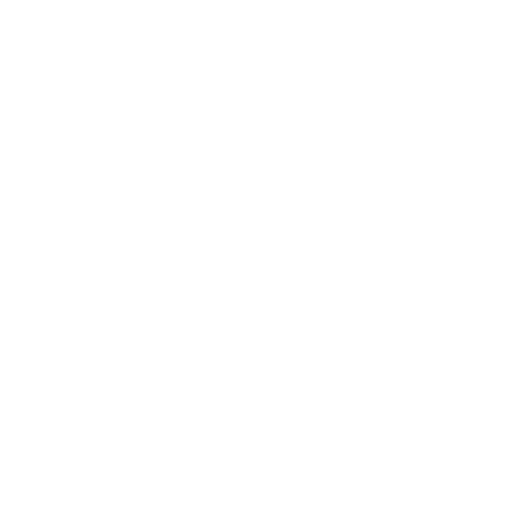
t = 0.00 s
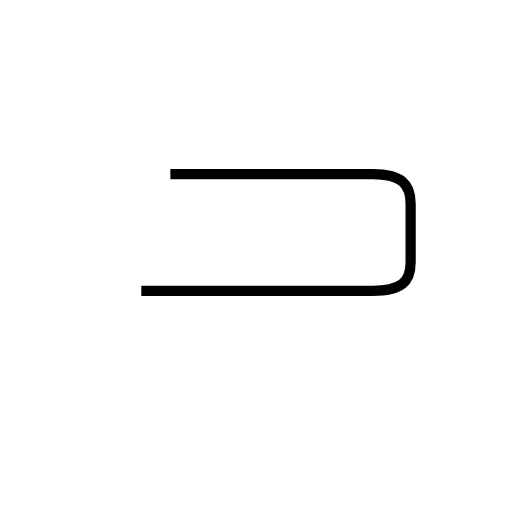
t = 1.77 s
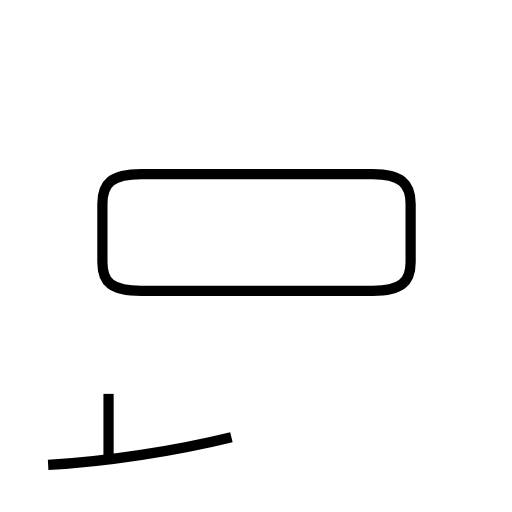
t = 3.09 s
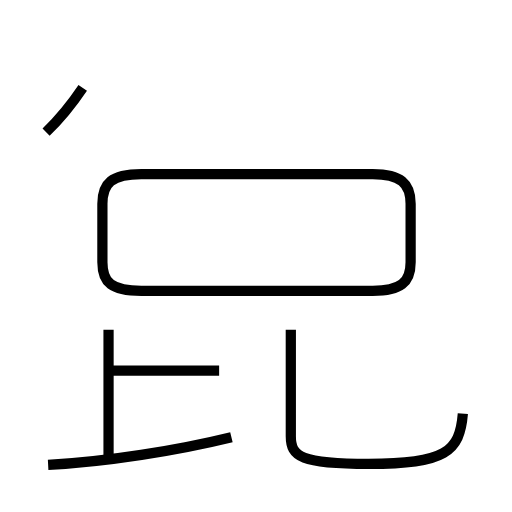
t = 4.70 s
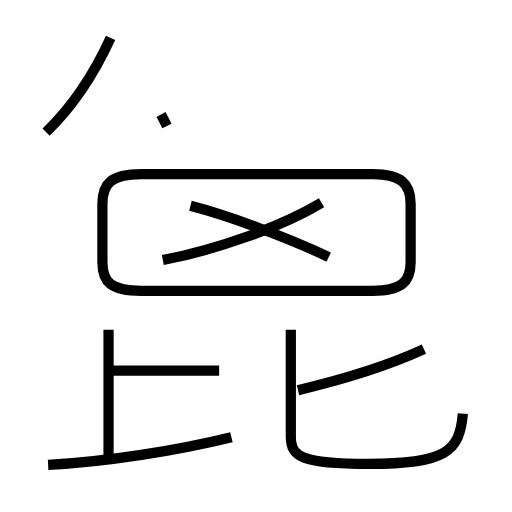
t = 6.22 s
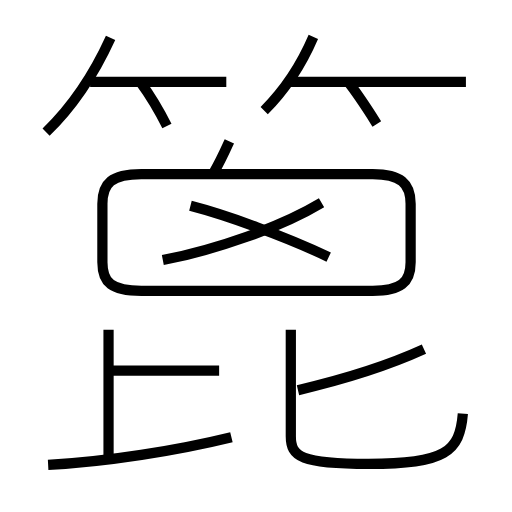
t = 7.77 s

The animated SVG that drew these frames (rendered in a browser with its animation timeline set to each time). Animation: 15 SMIL elements (animate=15); one cycle of 7.76 s.

<?xml version='1.0' encoding='utf-8'?>
<svg viewBox="0.0 -6.0 50.0 50.0" version="1.1" xmlns="http://www.w3.org/2000/svg"><rect x="-1000" y="-1000" width="2000" height="2000" stroke="white" fill="white" /><g style="fill:none;stroke:#000000;stroke-width:1"><path d="M 13.8 -15.6 L 36.4 -15.6 C 39.1 -15.6 40.1 -16.4 40.1 -18.4 L 40.1 -24.1 C 40.1 -26.1 39.1 -27.0 36.4 -27.0 L 13.8 -27.0 C 10.9 -27.0 10.0 -26.1 10.0 -24.1 L 10.0 -18.4 C 10.0 -16.4 10.9 -15.6 13.8 -15.6 Z " transform="translate(0.0 38.0)" stroke-dasharray="78.47091638580439" stroke-dashoffset="78.47091638580439"><animate attributeName="stroke-dashoffset" from="78.47091638580439" to="0" dur="2.3541274915741317s" begin="0s" fill="freeze" /></path><path d="M 4.7 1.4 C 10.4 1.1 17.3 0.0 22.6 -1.3 " transform="translate(0.0 38.0)" stroke-dasharray="18.126021804580702" stroke-dashoffset="18.126021804580702"><animate attributeName="stroke-dashoffset" from="18.126021804580702" to="0" dur="0.543780654137421s" begin="2.3541274915741317s" fill="freeze" /></path><path d="M 10.6 0.7 L 10.6 -11.8 " transform="translate(0.0 38.0)" stroke-dasharray="12.5" stroke-dashoffset="12.5"><animate attributeName="stroke-dashoffset" from="12.5" to="0" dur="0.375s" begin="2.8979081457115528s" fill="freeze" /></path><path d="M 21.4 -7.8 L 10.9 -7.8 " transform="translate(0.0 38.0)" stroke-dasharray="10.499999999999998" stroke-dashoffset="10.499999999999998"><animate attributeName="stroke-dashoffset" from="10.499999999999998" to="0" dur="0.31499999999999995s" begin="3.2729081457115528s" fill="freeze" /></path><path d="M 45.2 -3.6 C 44.9 0.1 43.5 1.3 36.0 1.3 C 29.4 1.3 28.4 0.6 28.4 -1.4 L 28.4 -11.8 " transform="translate(0.0 38.0)" stroke-dasharray="31.347392111220152" stroke-dashoffset="31.347392111220152"><animate attributeName="stroke-dashoffset" from="31.347392111220152" to="0" dur="0.9404217633366045s" begin="3.5879081457115527s" fill="freeze" /></path><path d="M 4.5 -31.1 C 7.0 -33.5 9.2 -36.8 10.8 -40.3 " transform="translate(0.0 38.0)" stroke-dasharray="11.213702370615454" stroke-dashoffset="11.213702370615454"><animate attributeName="stroke-dashoffset" from="11.213702370615454" to="0" dur="0.33641107111846363s" begin="4.528329909048157s" fill="freeze" /></path><path d="M 29.1 -5.9 C 33.8 -7.0 37.9 -8.3 41.4 -9.9 " transform="translate(0.0 38.0)" stroke-dasharray="12.955055318879115" stroke-dashoffset="12.955055318879115"><animate attributeName="stroke-dashoffset" from="12.955055318879115" to="0" dur="0.38865165956637343s" begin="4.864740980166621s" fill="freeze" /></path><path d="M 15.9 -18.6 C 21.1 -19.6 27.4 -21.8 31.4 -24.2 " transform="translate(0.0 38.0)" stroke-dasharray="16.551522914500783" stroke-dashoffset="16.551522914500783"><animate attributeName="stroke-dashoffset" from="16.551522914500783" to="0" dur="0.4965456874350235s" begin="5.253392639732994s" fill="freeze" /></path><path d="M 32.1 -18.9 C 27.9 -20.9 22.1 -23.0 18.6 -23.9 " transform="translate(0.0 38.0)" stroke-dasharray="14.413470817509708" stroke-dashoffset="14.413470817509708"><animate attributeName="stroke-dashoffset" from="14.413470817509708" to="0" dur="0.43240412452529126s" begin="5.749938327168018s" fill="freeze" /></path><path d="M 16.3 -31.7 C 15.5 -33.3 14.8 -34.5 13.7 -36.0 " transform="translate(0.0 38.0)" stroke-dasharray="5.031818786861633" stroke-dashoffset="5.031818786861633"><animate attributeName="stroke-dashoffset" from="5.031818786861633" to="0" dur="0.150954563605849s" begin="6.18234245169331s" fill="freeze" /></path><path d="M 20.9 -27.2 C 21.5 -28.2 21.9 -29.1 22.4 -30.2 " transform="translate(0.0 38.0)" stroke-dasharray="3.35620925516422" stroke-dashoffset="3.35620925516422"><animate attributeName="stroke-dashoffset" from="3.35620925516422" to="0" dur="0.1006862776549266s" begin="6.333297015299158s" fill="freeze" /></path><path d="M 22.1 -36.0 L 8.8 -36.0 " transform="translate(0.0 38.0)" stroke-dasharray="13.3" stroke-dashoffset="13.3"><animate attributeName="stroke-dashoffset" from="13.3" to="0" dur="0.399s" begin="6.4339832929540846s" fill="freeze" /></path><path d="M 25.8 -33.2 C 27.7 -35.1 29.4 -37.6 30.6 -40.4 " transform="translate(0.0 38.0)" stroke-dasharray="8.70432228176976" stroke-dashoffset="8.70432228176976"><animate attributeName="stroke-dashoffset" from="8.70432228176976" to="0" dur="0.2611296684530928s" begin="6.832983292954085s" fill="freeze" /></path><path d="M 36.8 -31.9 C 36.1 -33.0 35.1 -34.6 34.0 -36.0 " transform="translate(0.0 38.0)" stroke-dasharray="4.967075253517302" stroke-dashoffset="4.967075253517302"><animate attributeName="stroke-dashoffset" from="4.967075253517302" to="0" dur="0.14901225760551903s" begin="7.094112961407177s" fill="freeze" /></path><path d="M 45.5 -36.0 L 28.1 -36.0" transform="translate(0.0 38.0)" stroke-dasharray="17.4" stroke-dashoffset="17.4"><animate attributeName="stroke-dashoffset" from="17.4" to="0" dur="0.5219999999999999s" begin="7.243125219012696s" fill="freeze" /></path></g></svg>
